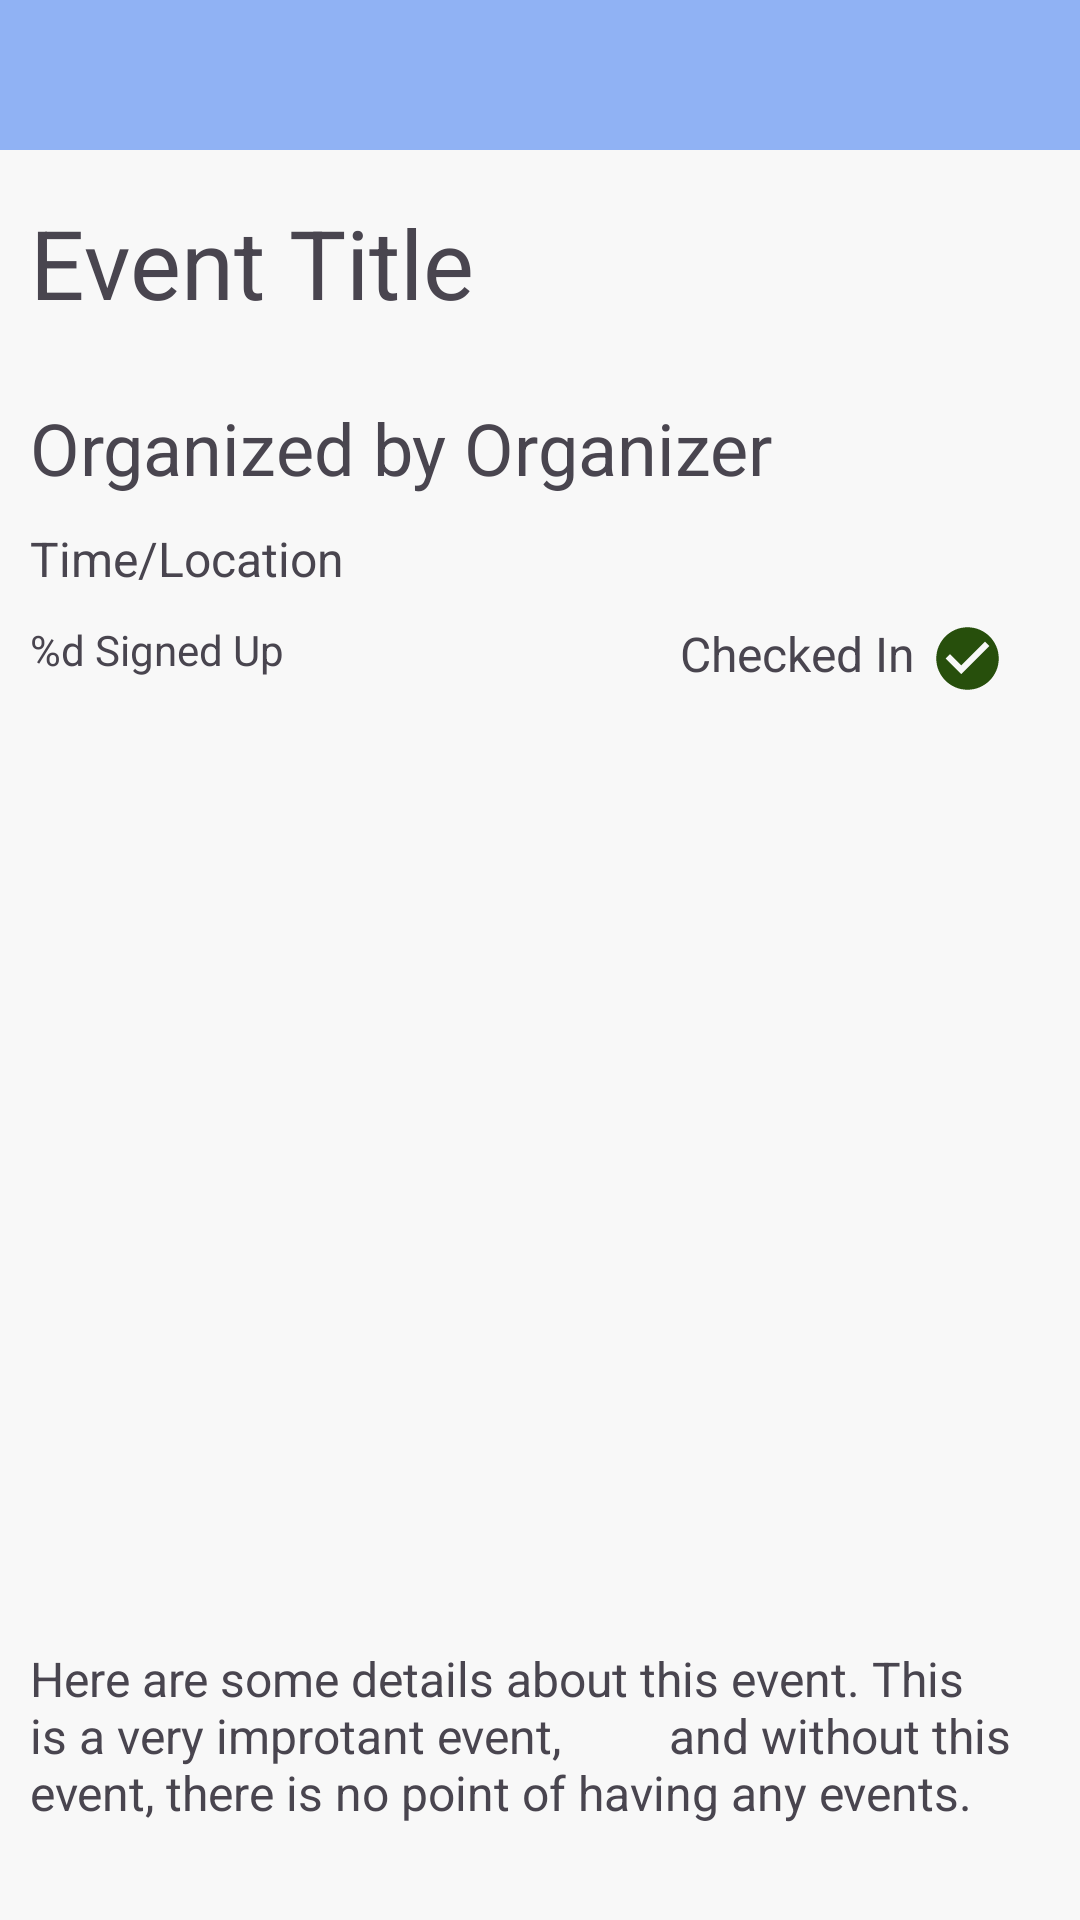

Reconstruct the res/layout file that produces this screen, plus the resources it refers to.
<!-- AndroidManifest.xml: application theme Theme.NoRAM -->
<!-- res/layout/attendee_checkedin_event_info.xml -->
<?xml version="1.0" encoding="utf-8"?>

<androidx.constraintlayout.widget.ConstraintLayout xmlns:android="http://schemas.android.com/apk/res/android"
    xmlns:app="http://schemas.android.com/apk/res-auto"
    xmlns:tools="http://schemas.android.com/tools"
    android:layout_width="match_parent"
    android:layout_height="match_parent"
    android:backgroundTint="#00FFFFFF"
    tools:context=".AttendeeEventListFragment">

    <TextView
        android:id="@+id/topBar"
        android:layout_width="0dp"
        android:layout_height="50dp"
        android:background="@color/main_color"
        app:layout_constraintEnd_toEndOf="parent"
        app:layout_constraintStart_toStartOf="parent"
        app:layout_constraintTop_toTopOf="parent" />

    <ImageButton
        android:id="@+id/backButton"
        android:layout_width="50dp"
        android:layout_height="50dp"
        android:background="#00FF0808"
        android:backgroundTint="#00473434"
        android:contentDescription="Arrow pointing to the left"
        android:outlineProvider="none"
        android:src="@drawable/outline_arrow_back_ios_new_24"
        app:layout_constraintStart_toStartOf="parent"
        app:layout_constraintTop_toTopOf="parent"
        app:tint="#FFFFFF" />

    <ScrollView
        android:layout_width="0dp"
        android:layout_height="0dp"
        app:layout_constraintBottom_toBottomOf="parent"
        app:layout_constraintEnd_toEndOf="parent"
        app:layout_constraintStart_toStartOf="parent"
        app:layout_constraintTop_toBottomOf="@+id/topBar">

        <androidx.constraintlayout.widget.ConstraintLayout
            android:layout_width="match_parent"
            android:layout_height="wrap_content">

            <ImageButton
                android:id="@+id/announcementImage"
                android:layout_width="50dp"
                android:layout_height="50dp"
                android:layout_marginTop="8dp"
                android:layout_marginEnd="8dp"
                android:background="#00FF0808"
                android:backgroundTint="#00473434"
                android:contentDescription="Bell icon"
                android:outlineProvider="none"
                android:scaleX="2"
                android:scaleY="2"
                android:src="@drawable/notifications_active_24px"
                app:layout_constraintEnd_toEndOf="parent"
                app:layout_constraintTop_toTopOf="parent"
                app:tint="#000000" />

            <TextView
                android:id="@+id/eventTitle"
                android:layout_width="0dp"
                android:layout_height="wrap_content"
                android:layout_marginStart="10dp"
                android:layout_marginTop="16dp"
                android:text="Event Title"
                android:textSize="32sp"
                app:layout_constraintEnd_toStartOf="@+id/announcementImage"
                app:layout_constraintStart_toStartOf="parent"
                app:layout_constraintTop_toTopOf="parent" />

            <TextView
                android:id="@+id/organizerText"
                android:layout_width="0dp"
                android:layout_height="wrap_content"
                android:layout_marginStart="10dp"
                android:layout_marginTop="24dp"
                android:layout_marginEnd="10dp"
                android:text="Organized by Organizer"
                android:textSize="24sp"
                app:layout_constraintEnd_toStartOf="@id/organizerImage"
                app:layout_constraintStart_toStartOf="parent"
                app:layout_constraintTop_toBottomOf="@+id/eventTitle" />

            <ImageView
                android:id="@+id/organizerImage"
                android:layout_width="50dp"
                android:layout_height="50dp"
                android:layout_marginTop="4dp"
                android:layout_marginEnd="8dp"
                android:scaleType="fitCenter"
                app:layout_constraintBottom_toTopOf="@+id/eventLocation"
                app:layout_constraintEnd_toEndOf="parent"
                app:layout_constraintStart_toEndOf="@id/organizerText"
                app:layout_constraintTop_toBottomOf="@+id/announcementImage" />

            <TextView
                android:id="@+id/eventLocation"
                android:layout_width="0dp"
                android:layout_height="wrap_content"
                android:layout_marginStart="10dp"
                android:layout_marginTop="10dp"
                android:layout_marginEnd="10dp"
                android:text="Time/Location"
                android:textSize="16sp"
                app:layout_constraintEnd_toEndOf="parent"
                app:layout_constraintStart_toStartOf="parent"
                app:layout_constraintTop_toBottomOf="@+id/organizerText" />

            <TextView
                android:id="@+id/checkedInText"
                android:layout_width="0dp"
                android:layout_height="wrap_content"
                android:layout_marginTop="10dp"
                android:layout_marginEnd="5dp"
                android:text="@string/checkedin_text"
                android:textSize="16sp"
                app:layout_constraintEnd_toStartOf="@id/checkedInImage"
                app:layout_constraintTop_toBottomOf="@+id/eventLocation" />

            <ImageView
                android:id="@+id/checkedInImage"
                android:layout_width="25dp"
                android:layout_height="25dp"
                android:layout_marginTop="10dp"
                android:layout_marginEnd="25dp"
                app:layout_constraintEnd_toEndOf="parent"
                app:layout_constraintTop_toBottomOf="@+id/eventLocation"
                app:srcCompat="@drawable/baseline_check_circle_24" />

            <ImageView
                android:id="@+id/eventImage"
                android:layout_width="0dp"
                android:layout_height="300dp"
                android:layout_marginStart="10dp"
                android:layout_marginTop="10dp"
                android:layout_marginEnd="10dp"
                app:layout_constraintEnd_toEndOf="parent"
                app:layout_constraintStart_toStartOf="parent"
                app:layout_constraintTop_toBottomOf="@id/checkedInText"
                android:scaleType="fitCenter" />

            <TextView
                android:id="@+id/eventDescription"
                android:layout_width="0dp"
                android:layout_height="wrap_content"
                android:layout_marginStart="10dp"
                android:layout_marginTop="10dp"
                android:layout_marginEnd="10dp"
                android:layout_marginBottom="16dp"
                android:text="Here are some details about this event. This is a very improtant event,
        and without this event, there is no point of having any events."
                android:textSize="16sp"
                app:layout_constraintBottom_toBottomOf="parent"
                app:layout_constraintEnd_toEndOf="parent"
                app:layout_constraintStart_toStartOf="parent"
                app:layout_constraintTop_toBottomOf="@+id/eventImage" />

            <TextView
                android:id="@+id/eventSignUps"
                android:layout_width="wrap_content"
                android:layout_height="wrap_content"
                android:layout_marginStart="10dp"
                android:layout_marginTop="10dp"
                android:layout_marginEnd="10dp"
                android:text="@string/signup_count_format"
                android:textSize="14sp"
                app:layout_constraintEnd_toStartOf="@+id/checkedInText"
                app:layout_constraintHorizontal_bias="0.0"
                app:layout_constraintStart_toStartOf="parent"
                app:layout_constraintTop_toBottomOf="@+id/eventLocation" />

        </androidx.constraintlayout.widget.ConstraintLayout>
    </ScrollView>

</androidx.constraintlayout.widget.ConstraintLayout>
<!-- resources referenced by this layout -->
<resources>
  <color name="main_color">#90B2F4</color>
  <!-- drawable baseline_check_circle_24 (drawable) -->
  <vector android:height="24dp" android:tint="#274F0C"
      android:viewportHeight="24" android:viewportWidth="24"
      android:width="24dp" xmlns:android="http://schemas.android.com/apk/res/android">
      <path android:fillColor="@android:color/white" android:pathData="M12,2C6.48,2 2,6.48 2,12s4.48,10 10,10 10,-4.48 10,-10S17.52,2 12,2zM10,17l-5,-5 1.41,-1.41L10,14.17l7.59,-7.59L19,8l-9,9z"/>
  </vector>
  <string name="checkedin_text">Checked In</string>
  <string name="signup_count_format">%d Signed Up</string>
  <style name="Theme.NoRAM" parent="Base.Theme.NoRAM" />
  <style name="Base.Theme.NoRAM" parent="Theme.Material3.DayNight.NoActionBar">
          
          
  
          <item name="windowActionBar">false</item>
          <item name="android:windowFullscreen">true</item>
          <item name="android:windowContentOverlay">@null</item>
          <item name="windowNoTitle">true</item>
          <item name="colorPrimary">@color/main_color</item>
          <item name="colorPrimaryVariant">@color/variant_main_color</item>
          <item name="colorSecondary">@color/main_color</item>
          <item name="colorSecondaryContainer">@color/translucent_main_color</item>
          <item name="android:windowBackground">@color/very_light_grey</item>
  
      </style>
  <color name="variant_main_color">#90e2f4</color>
  <color name="translucent_main_color">#4090B2F4</color>
  <color name="very_light_grey">#f8f8f8</color>
</resources>
